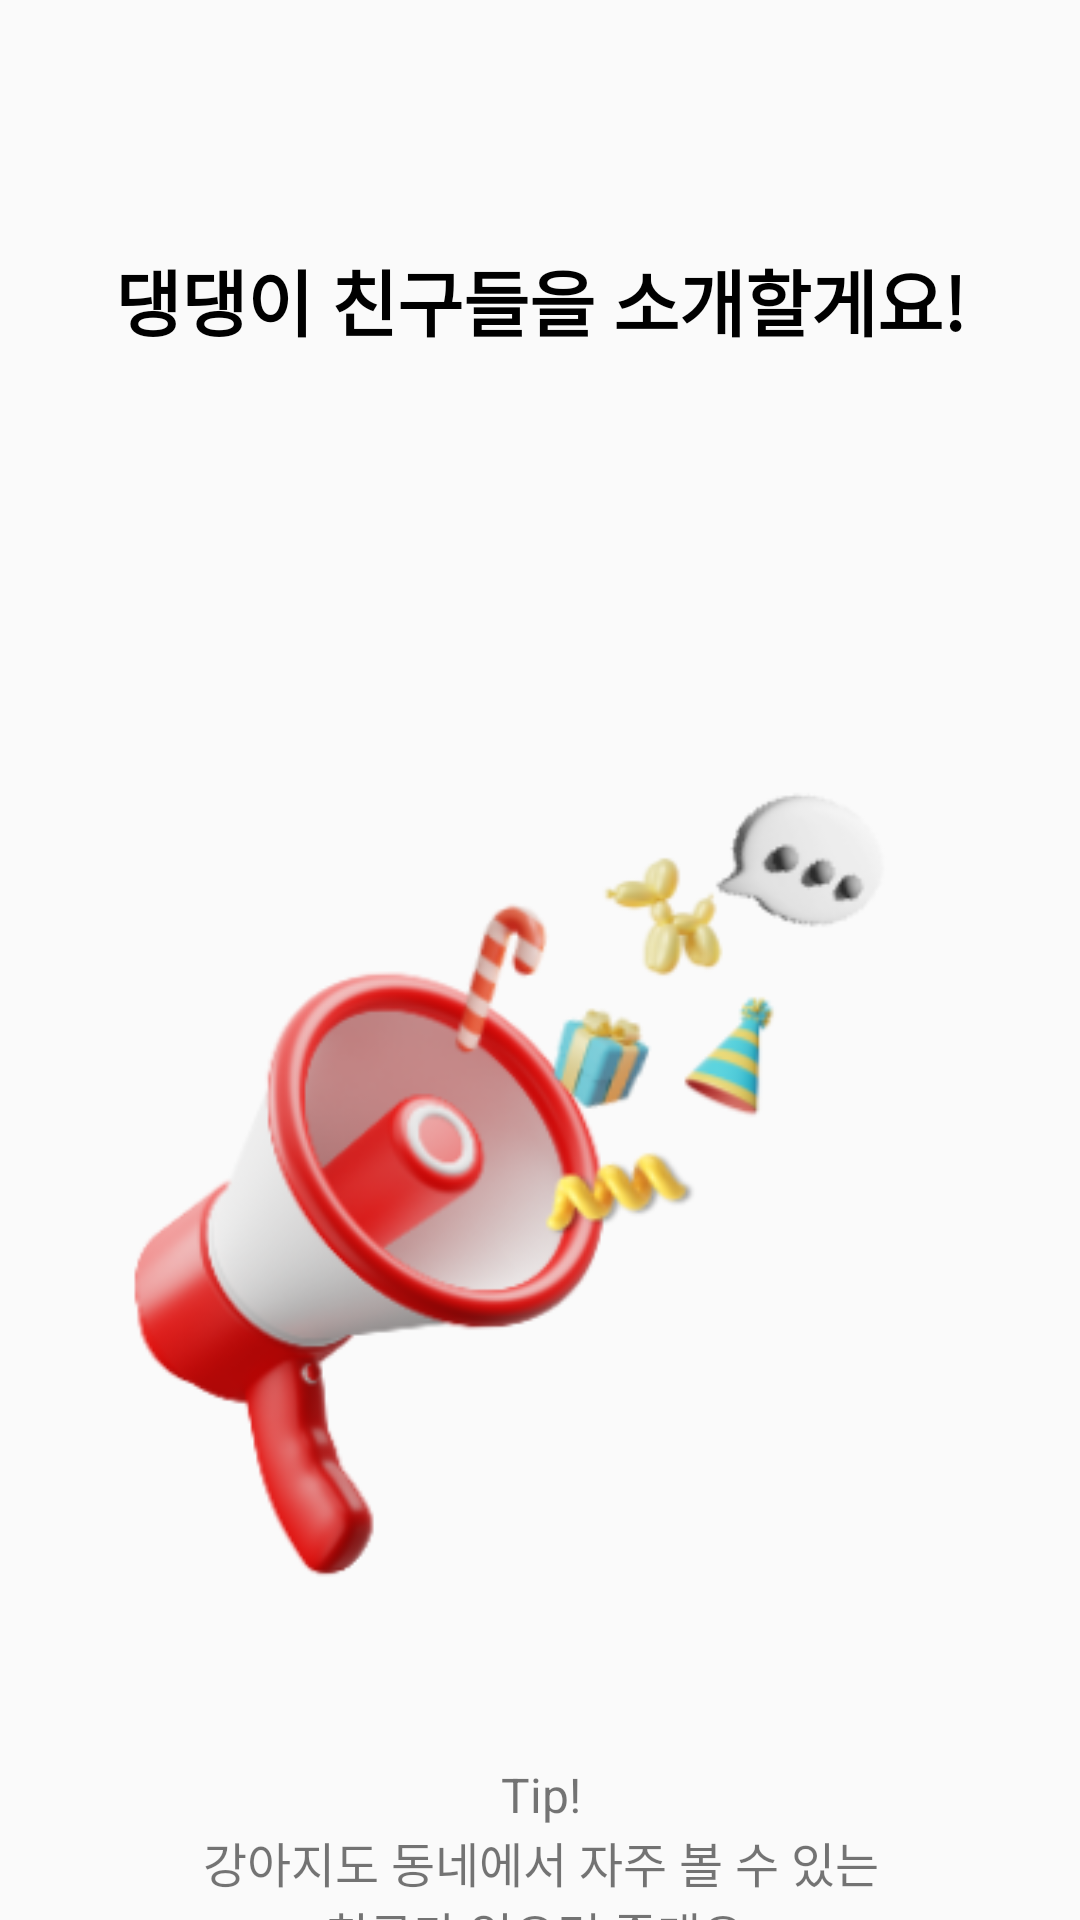

Reconstruct the res/layout file that produces this screen, plus the resources it refers to.
<!-- AndroidManifest.xml: application theme Theme.Dangtime -->
<!-- res/layout/activity_login_splash.xml -->
<?xml version="1.0" encoding="utf-8"?>
<androidx.constraintlayout.widget.ConstraintLayout xmlns:android="http://schemas.android.com/apk/res/android"
    xmlns:app="http://schemas.android.com/apk/res-auto"
    xmlns:tools="http://schemas.android.com/tools"
    android:layout_width="match_parent"
    android:layout_height="match_parent"
    tools:context=".LoginSplashActivity">

    <TextView
        android:id="@+id/tvSpName"
        android:layout_width="wrap_content"
        android:layout_height="wrap_content"
        android:layout_marginTop="50dp"
        android:text=" "
        android:textColor="#000000"
        android:textSize="24sp"
        android:textStyle="bold"
        app:layout_constraintEnd_toEndOf="parent"
        app:layout_constraintStart_toStartOf="parent"
        app:layout_constraintTop_toTopOf="parent" />

    <TextView
        android:id="@+id/textView9"
        android:layout_width="wrap_content"
        android:layout_height="wrap_content"
        android:text="댕댕이 친구들을 소개할게요!"
        android:textColor="#000000"
        android:textSize="24sp"
        android:textStyle="bold"
        app:layout_constraintEnd_toEndOf="@+id/tvSpName"
        app:layout_constraintStart_toStartOf="@+id/tvSpName"
        app:layout_constraintTop_toBottomOf="@+id/tvSpName" />

    <TextView
        android:id="@+id/textView11"
        android:layout_width="230dp"
        android:layout_height="wrap_content"
        android:gravity="center"
        android:text="강아지도 동네에서 자주 볼 수 있는 친구가 있으면 좋대요."
        android:textSize="16sp"
        app:layout_constraintEnd_toEndOf="@+id/textView12"
        app:layout_constraintStart_toStartOf="@+id/textView12"
        app:layout_constraintTop_toBottomOf="@+id/textView12" />

    <TextView
        android:id="@+id/textView12"
        android:layout_width="wrap_content"
        android:layout_height="wrap_content"
        android:text="Tip!"
        android:textSize="16sp"
        app:layout_constraintEnd_toEndOf="@+id/imageView"
        app:layout_constraintStart_toStartOf="@+id/imageView"
        app:layout_constraintTop_toBottomOf="@+id/imageView" />

    <ImageView
        android:id="@+id/imageView"
        android:layout_width="0dp"
        android:layout_height="400dp"
        android:layout_marginTop="70dp"
        app:layout_constraintEnd_toEndOf="@+id/textView9"
        app:layout_constraintStart_toStartOf="@+id/textView9"
        app:layout_constraintTop_toBottomOf="@+id/textView9"
        app:srcCompat="@drawable/logs" />
</androidx.constraintlayout.widget.ConstraintLayout>
<!-- resources referenced by this layout -->
<resources>
  <!-- drawable logs: png bitmap (drawable, 48783 bytes) -->
  <style name="Theme.Dangtime" parent="Theme.AppCompat.Light">
          <item name="windowNoTitle">true</item>
          
          <item name="colorPrimary">@color/mainColor</item>
          <item name="colorPrimaryVariant">@color/mainColor</item>
          <item name="colorOnPrimary">@color/white</item>
          
          <item name="colorSecondary">@color/mainColor</item>
          <item name="colorSecondaryVariant">@color/mainColor</item>
          <item name="colorOnSecondary">@color/black</item>
          
          <item name="android:statusBarColor">?attr/colorPrimaryVariant</item>
          
      </style>
  <color name="mainColor">#FFA502</color>
  <color name="white">#FFFFFFFF</color>
  <color name="black">#FF000000</color>
</resources>
